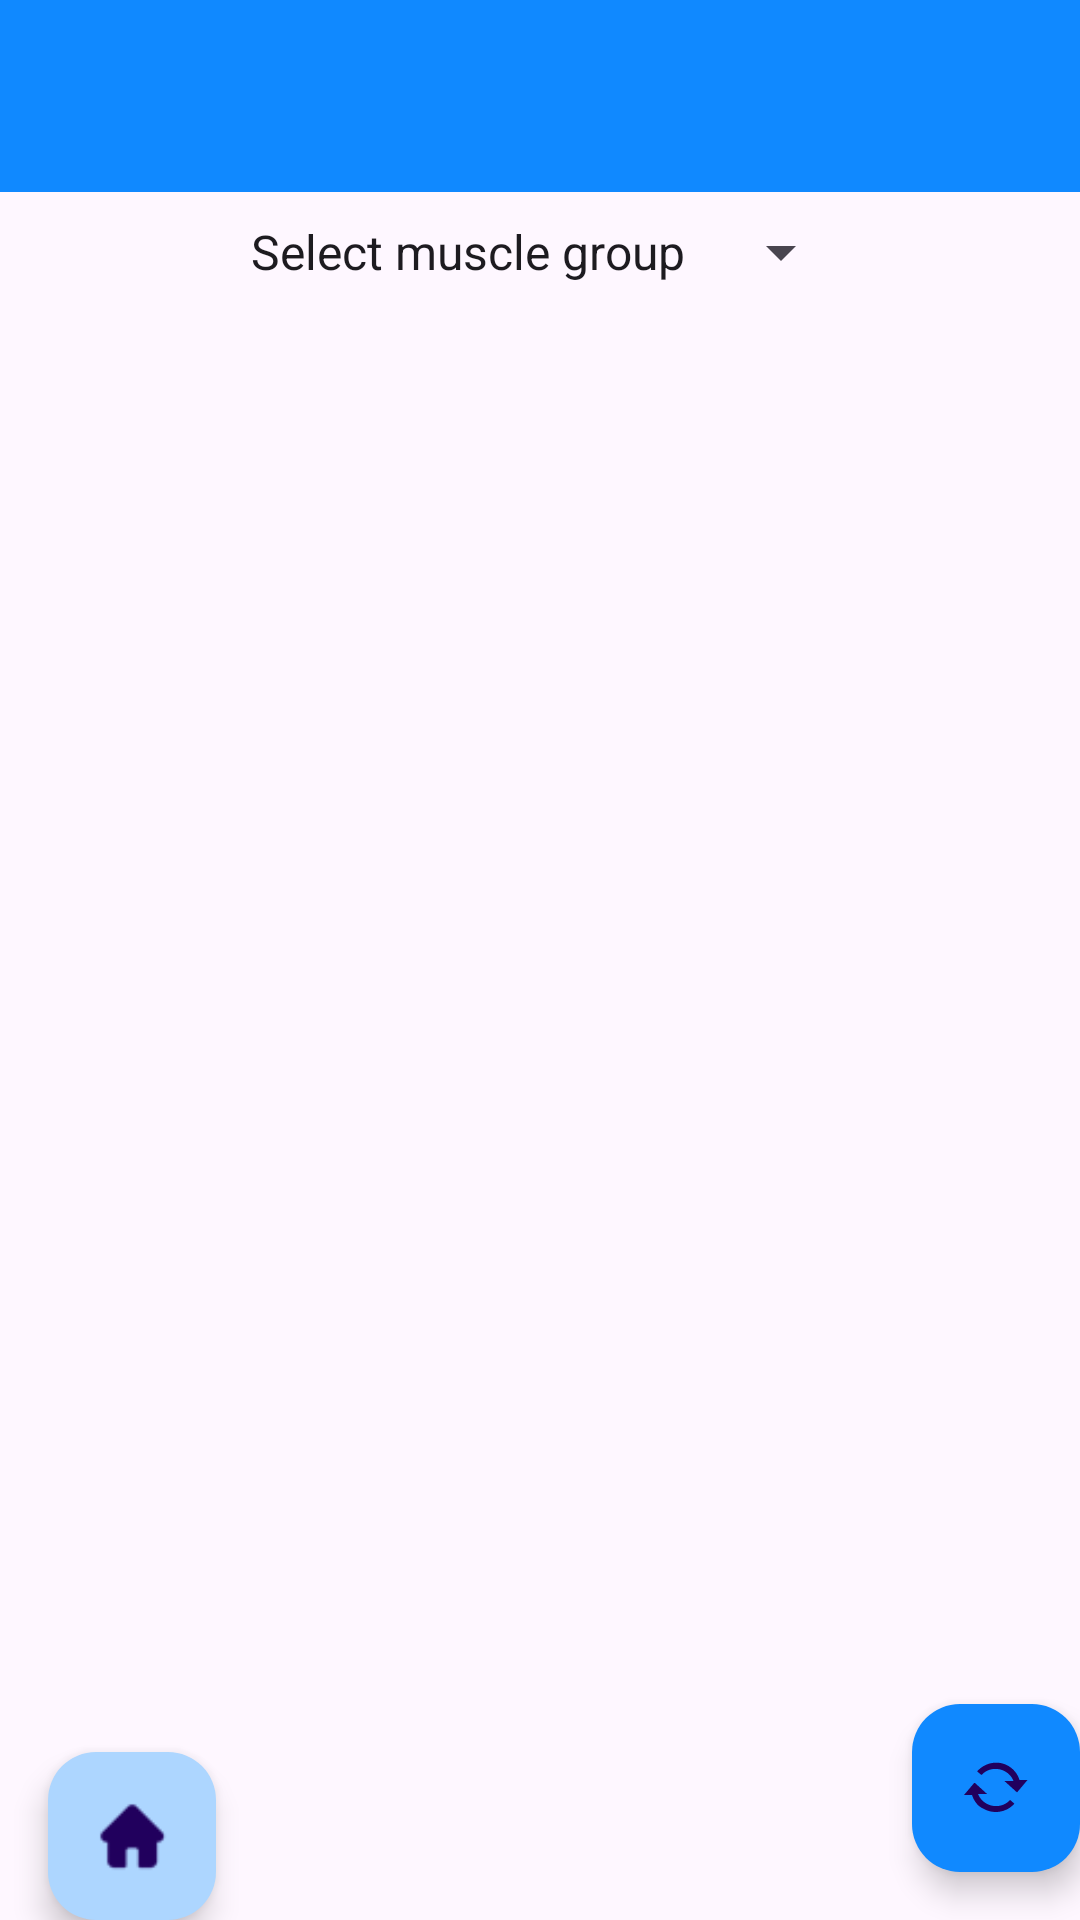

Produce the Android XML layout that renders to this screen, including the resource entries it uses.
<!-- AndroidManifest.xml: application theme Theme.GymBuddy -->
<!-- res/layout/activity_add_gym_program_exercises.xml -->
<?xml version="1.0" encoding="utf-8"?>
<androidx.constraintlayout.widget.ConstraintLayout xmlns:android="http://schemas.android.com/apk/res/android"
    xmlns:app="http://schemas.android.com/apk/res-auto"
    xmlns:tools="http://schemas.android.com/tools"
    android:layout_width="match_parent"
    android:layout_height="match_parent"
    tools:context=".AddGymProgramExercisesActivity">

    <com.google.android.material.appbar.AppBarLayout
        android:id="@+id/appBarLayout3"
        android:layout_width="match_parent"
        android:layout_height="wrap_content"
        android:theme="@style/Theme.GymBuddy.AppBarOverlay"
        app:layout_constraintTop_toTopOf="parent">

        <androidx.appcompat.widget.Toolbar
            android:id="@+id/toolbar"
            android:layout_width="match_parent"
            android:layout_height="?attr/actionBarSize"
            android:background="@color/mp_blue"
            app:popupTheme="@style/Theme.GymBuddy.PopupOverlay" />

    </com.google.android.material.appbar.AppBarLayout>

    <Spinner
        android:id="@+id/selectMuscleGroup"
        android:layout_width="wrap_content"
        android:layout_height="wrap_content"
        android:layout_marginStart="8dp"
        android:layout_marginLeft="8dp"
        android:layout_marginTop="8dp"
        android:layout_marginEnd="8dp"
        android:layout_marginRight="8dp"
        android:entries="@array/muscle_groups"
        android:textSize="24sp"
        app:layout_constraintEnd_toEndOf="parent"
        app:layout_constraintStart_toStartOf="parent"
        app:layout_constraintTop_toBottomOf="@+id/appBarLayout3" />

    <androidx.recyclerview.widget.RecyclerView
        android:id="@+id/gymProgramExercisesAdapter"
        android:layout_width="match_parent"
        android:layout_height="0dp"
        android:layout_marginTop="8dp"
        app:layout_constraintBottom_toBottomOf="parent"
        app:layout_constraintEnd_toEndOf="parent"
        app:layout_constraintStart_toStartOf="parent"
        app:layout_constraintTop_toBottomOf="@+id/selectMuscleGroup" />

    <com.google.android.material.floatingactionbutton.FloatingActionButton
        android:id="@+id/addGymProgramBtn"
        android:layout_width="wrap_content"
        android:layout_height="wrap_content"
        android:layout_gravity="bottom|end"
        android:layout_margin="@dimen/fab_margin"
        android:layout_marginBottom="16dp"
        android:contentDescription="@string/title_activity_add_exercise"
        app:backgroundTint="@color/mp_blue"
        app:layout_constraintBottom_toBottomOf="parent"
        app:layout_constraintEnd_toEndOf="parent"
        app:srcCompat="@android:drawable/stat_notify_sync_noanim" />

    <include layout="@layout/home_button"></include>

</androidx.constraintlayout.widget.ConstraintLayout>
<!-- res/layout/home_button.xml (included above) -->
<?xml version="1.0" encoding="utf-8"?>
<androidx.constraintlayout.widget.ConstraintLayout xmlns:android="http://schemas.android.com/apk/res/android"
    xmlns:tools="http://schemas.android.com/tools"
    android:layout_width="match_parent"
    android:layout_height="match_parent"
    xmlns:app="http://schemas.android.com/apk/res-auto">

    <com.google.android.material.floatingactionbutton.FloatingActionButton
        android:id="@+id/home_button"
        android:layout_width="wrap_content"
        android:layout_height="wrap_content"
        android:layout_gravity="bottom|start"
        android:layout_margin="@dimen/fab_margin"
        android:layout_marginStart="16dp"
        android:layout_marginLeft="16dp"
        android:contentDescription="@string/title_activity_add_entry"
        app:backgroundTint="@color/light_blue_bg"
        app:layout_constraintBottom_toBottomOf="parent"
        app:layout_constraintStart_toStartOf="parent"
        app:srcCompat="@drawable/homeblue" />

</androidx.constraintlayout.widget.ConstraintLayout>
<!-- resources referenced by this layout -->
<resources>
  <string-array name="muscle_groups">
          <item>Select muscle group</item>
          <item>Chest</item>
          <item>Back</item>
          <item>Shoulders</item>
          <item>Arms</item>
          <item>Abs</item>
          <item>Legs</item>
          <item>Aerobic</item>
      </string-array>
  <color name="light_blue_bg">#ADD6FF</color>
  <color name="mp_blue">#1089FF</color>
  <!-- drawable homeblue: png bitmap (drawable, 1755 bytes) -->
  <string name="title_activity_add_entry">Add Entry</string>
  <string name="title_activity_add_exercise">AddExercise</string>
  <style name="Theme.GymBuddy.AppBarOverlay" parent="ThemeOverlay.AppCompat.Dark.ActionBar">
          <item name="windowActionBar">false</item>
          <item name="windowNoTitle">true</item>
      </style>
  <style name="Theme.GymBuddy.PopupOverlay" parent="ThemeOverlay.AppCompat.Light" />
  <style name="Theme.GymBuddy" parent="Theme.MaterialComponents.DayNight.DarkActionBar">
          
          <item name="colorPrimary">@color/mp_blue</item>
          <item name="colorPrimaryVariant">@color/mp_blue</item>
          <item name="colorOnPrimary">@color/white</item>
          
          <item name="colorSecondary">@color/mp_navy</item>
          <item name="colorSecondaryVariant">@color/mp_navy</item>
          <item name="colorOnSecondary">@color/black</item>
          
          <item name="android:statusBarColor" tools:targetApi="l">@color/mp_navy</item>
          
      </style>
  <color name="white">#FFFFFFFF</color>
  <color name="mp_navy">#23374D</color>
  <color name="black">#FF000000</color>
</resources>
